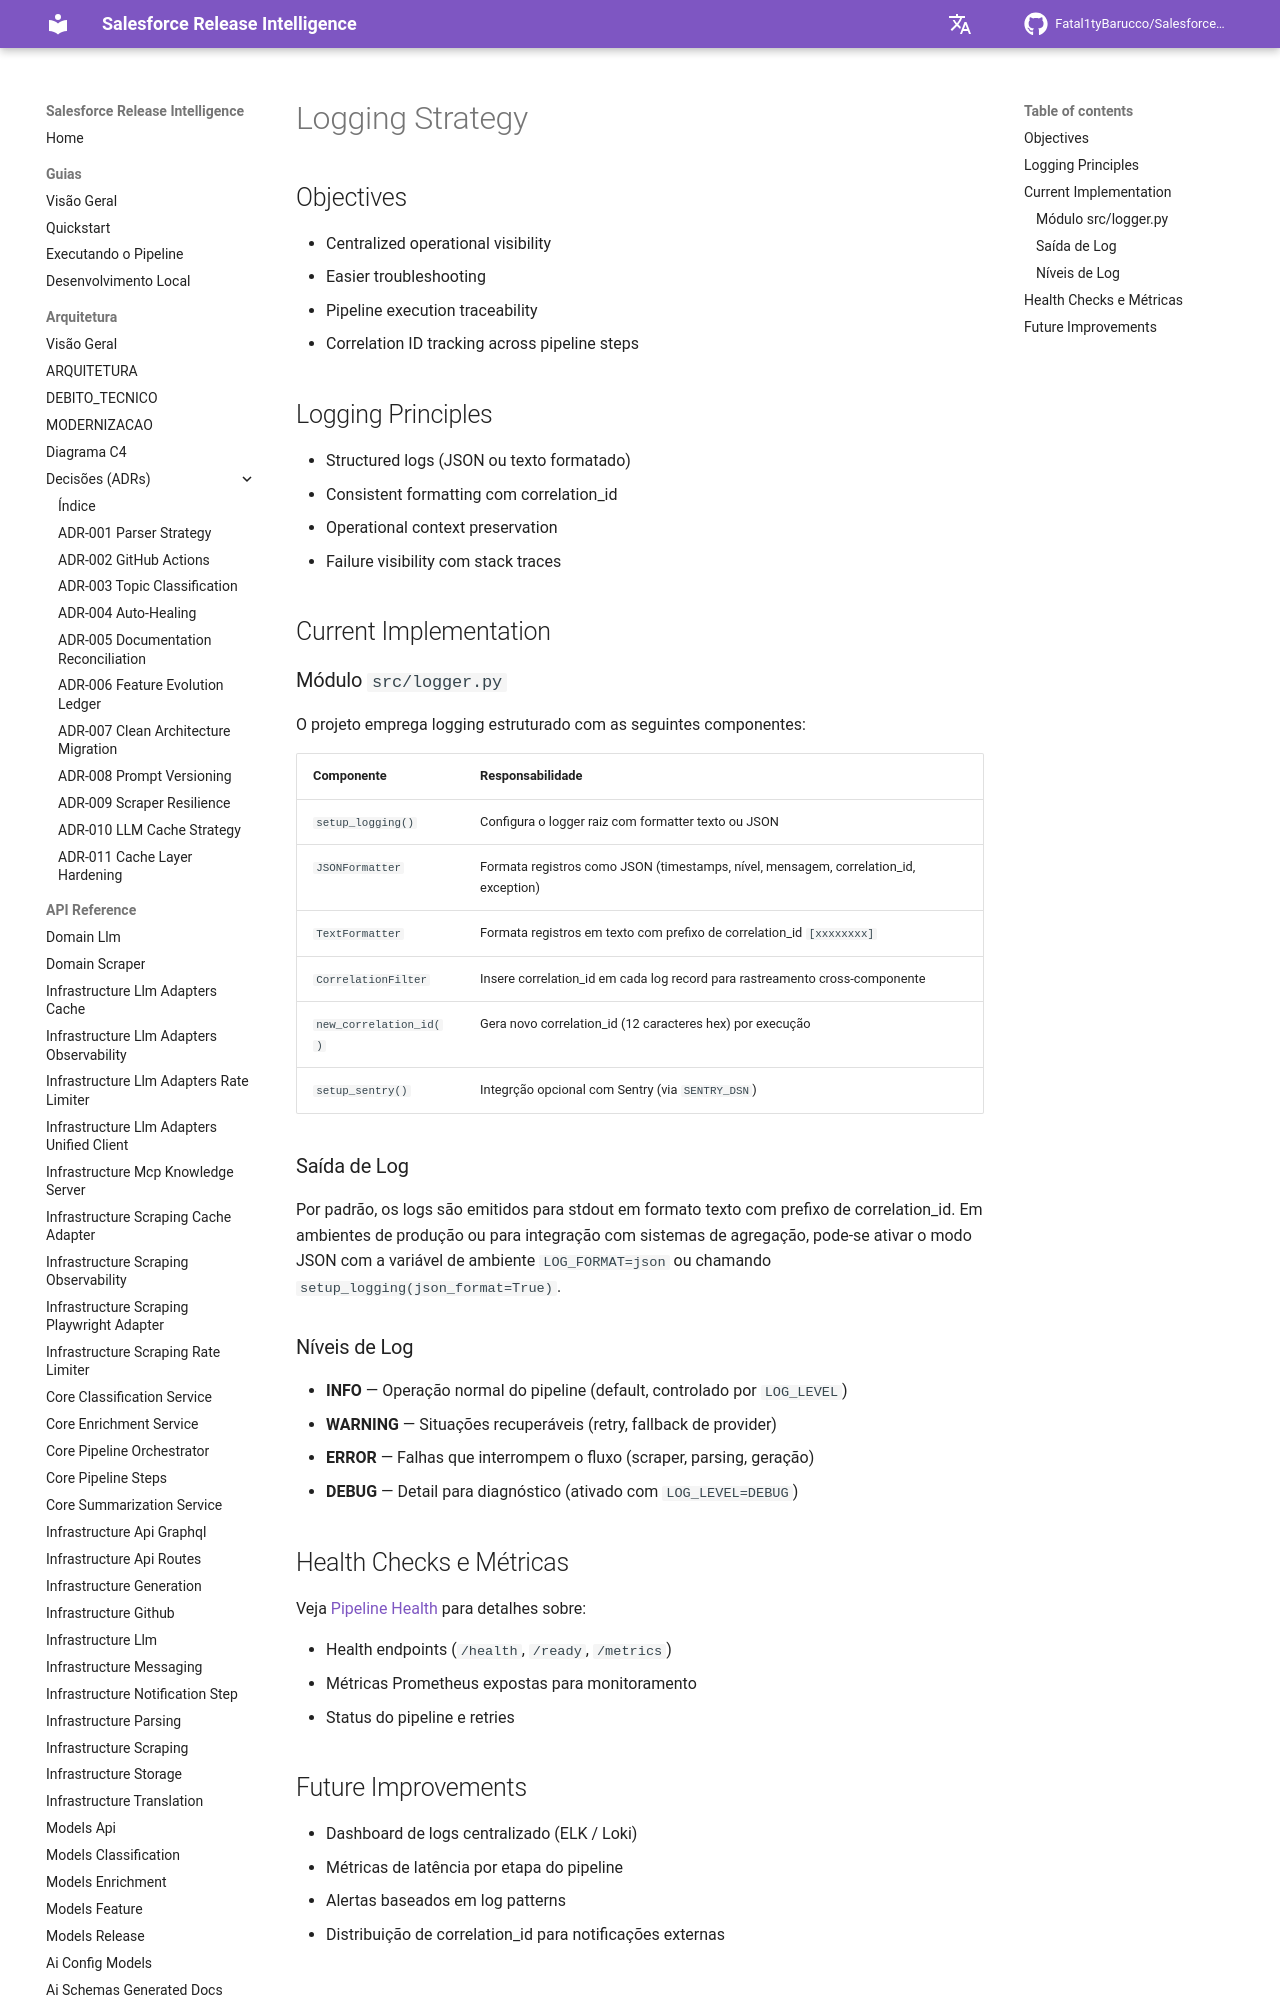

repository: Fatal1tyBarucco/Salesforce-WebDev · page: 0.4.0/observability/logging/index.html · generator: mkdocs

# Logging Strategy

## Objectives

- Centralized operational visibility
- Easier troubleshooting
- Pipeline execution traceability
- Correlation ID tracking across pipeline steps

## Logging Principles

- Structured logs (JSON ou texto formatado)
- Consistent formatting com correlation_id
- Operational context preservation
- Failure visibility com stack traces

## Current Implementation
